Run: headless pygame with SDL's dummy video driver; simulated clock (each Clock.tick advances the game by its frame time, no real sleeping); random seed 0; keys injected as events and as key.get_pressed() state; no mouse input.
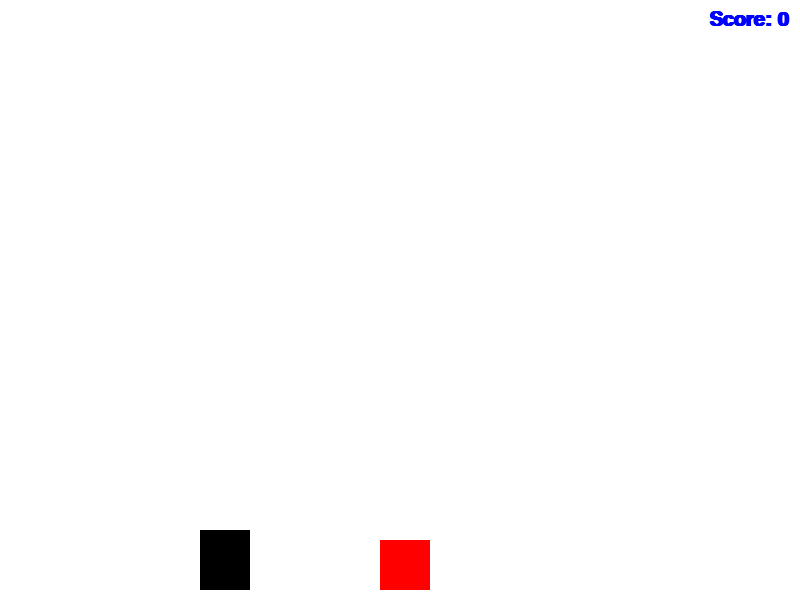
Frame 1 of 2 · flips 1–60 · no input
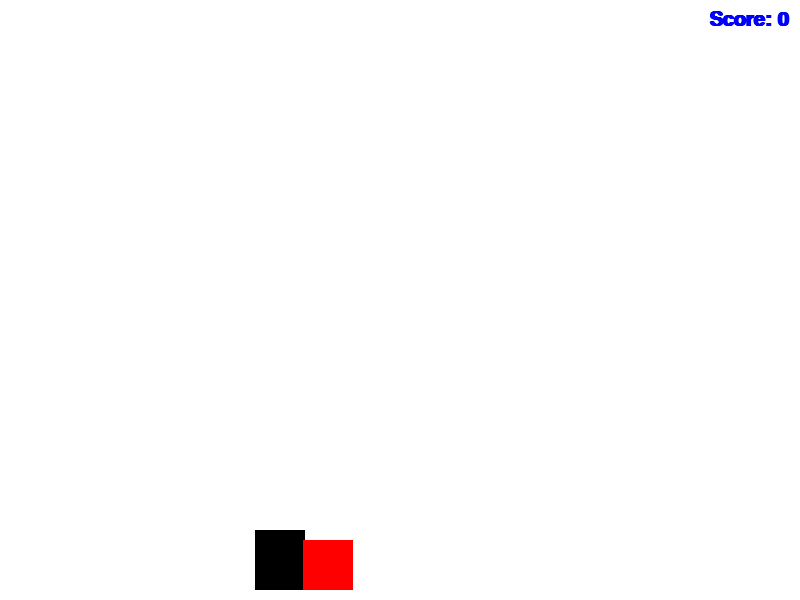
Frame 2 of 2 · flips 61–180 · tapped SPACE, RETURN · held RIGHT (→), D

The pygame program that drew these frames:

import pygame
import random

pygame.init()

WIDTH, HEIGHT = 800, 600
window = pygame.display.set_mode((WIDTH, HEIGHT))
pygame.display.set_caption("Runner Game - Version 2")

WHITE = (255, 255, 255)
BLACK = (0, 0, 0)
RED = (255, 0, 0)
BLUE = (0, 0, 255)

player_width = 50
player_height = 60
player_x = WIDTH // 4
player_y = HEIGHT - player_height - 10
player_velocity = 5

obstacle_width = 50
obstacle_height = 50
obstacle_velocity = 7
obstacle_x = WIDTH
obstacle_y = HEIGHT - obstacle_height - 10

score = 0
font = pygame.font.SysFont('comicsans', 30, True)

def draw_window():
    window.fill(WHITE)
    pygame.draw.rect(window, BLACK, (player_x, player_y, player_width, player_height))
    pygame.draw.rect(window, RED, (obstacle_x, obstacle_y, obstacle_width, obstacle_height))
    score_text = font.render(f'Score: {score}', 1, BLUE)
    window.blit(score_text, (WIDTH - score_text.get_width() - 10, 10))
    pygame.display.update()

def handle_collision():
    global run
    global score
    if (player_x < obstacle_x < player_x + player_width or player_x < obstacle_x + obstacle_width < player_x + player_width) and \
       (player_y < obstacle_y < player_y + player_height or player_y < obstacle_y + obstacle_height < player_y + player_height):
        run = False

def reset_obstacle():
    global obstacle_x
    global obstacle_y
    global score
    if obstacle_x < 0 - obstacle_width:
        obstacle_x = WIDTH
        obstacle_y = HEIGHT - obstacle_height - 10
        score += 1

run = True
while run:
    pygame.time.delay(30)
    
    for event in pygame.event.get():
        if event.type == pygame.QUIT:
            run = False
    
    keys = pygame.key.get_pressed()
    if keys[pygame.K_LEFT] and player_x - player_velocity > 0:
        player_x -= player_velocity
    if keys[pygame.K_RIGHT] and player_x + player_velocity < WIDTH - player_width:
        player_x += player_velocity
    
    obstacle_x -= obstacle_velocity
    reset_obstacle()
    handle_collision()
    draw_window()

pygame.quit()

class Obstacle:
    def __init__(self, x, y, width, height, velocity, color):
        self.x = x
        self.y = y
        self.width = width
        self.height = height
        self.velocity = velocity
        self.color = color

    def move(self):
        self.x -= self.velocity
        if self.x < 0 - self.width:
            self.x = WIDTH
            self.y = HEIGHT - self.height - 10

    def draw(self):
        pygame.draw.rect(window, self.color, (self.x, self.y, self.width, self.height))

def main():
    global run
    global player_x
    global player_y
    global player_velocity
    global score

    obs = Obstacle(WIDTH, HEIGHT - obstacle_height - 10, obstacle_width, obstacle_height, obstacle_velocity, RED)

    run = True
    while run:
        pygame.time.delay(30)
        
        for event in pygame.event.get():
            if event.type == pygame.QUIT:
                run = False
        
        keys = pygame.key.get_pressed()
        if keys[pygame.K_LEFT] and player_x - player_velocity > 0:
            player_x -= player_velocity
        if keys[pygame.K_RIGHT] and player_x + player_velocity < WIDTH - player_width:
            player_x += player_velocity
        
        obs.move()
        if (player_x < obs.x < player_x + player_width or player_x < obs.x + obs.width < player_x + player_width) and \
           (player_y < obs.y < player_y + player_height or player_y < obs.y + obs.height < player_y + player_height):
            run = False
        
        window.fill(WHITE)
        pygame.draw.rect(window, BLACK, (player_x, player_y, player_width, player_height))
        obs.draw()
        score_text = font.render(f'Score: {score}', 1, BLUE)
        window.blit(score_text, (WIDTH - score_text.get_width() - 10, 10))
        pygame.display.update()

    pygame.quit()

if __name__ == "__main__":
    main()
